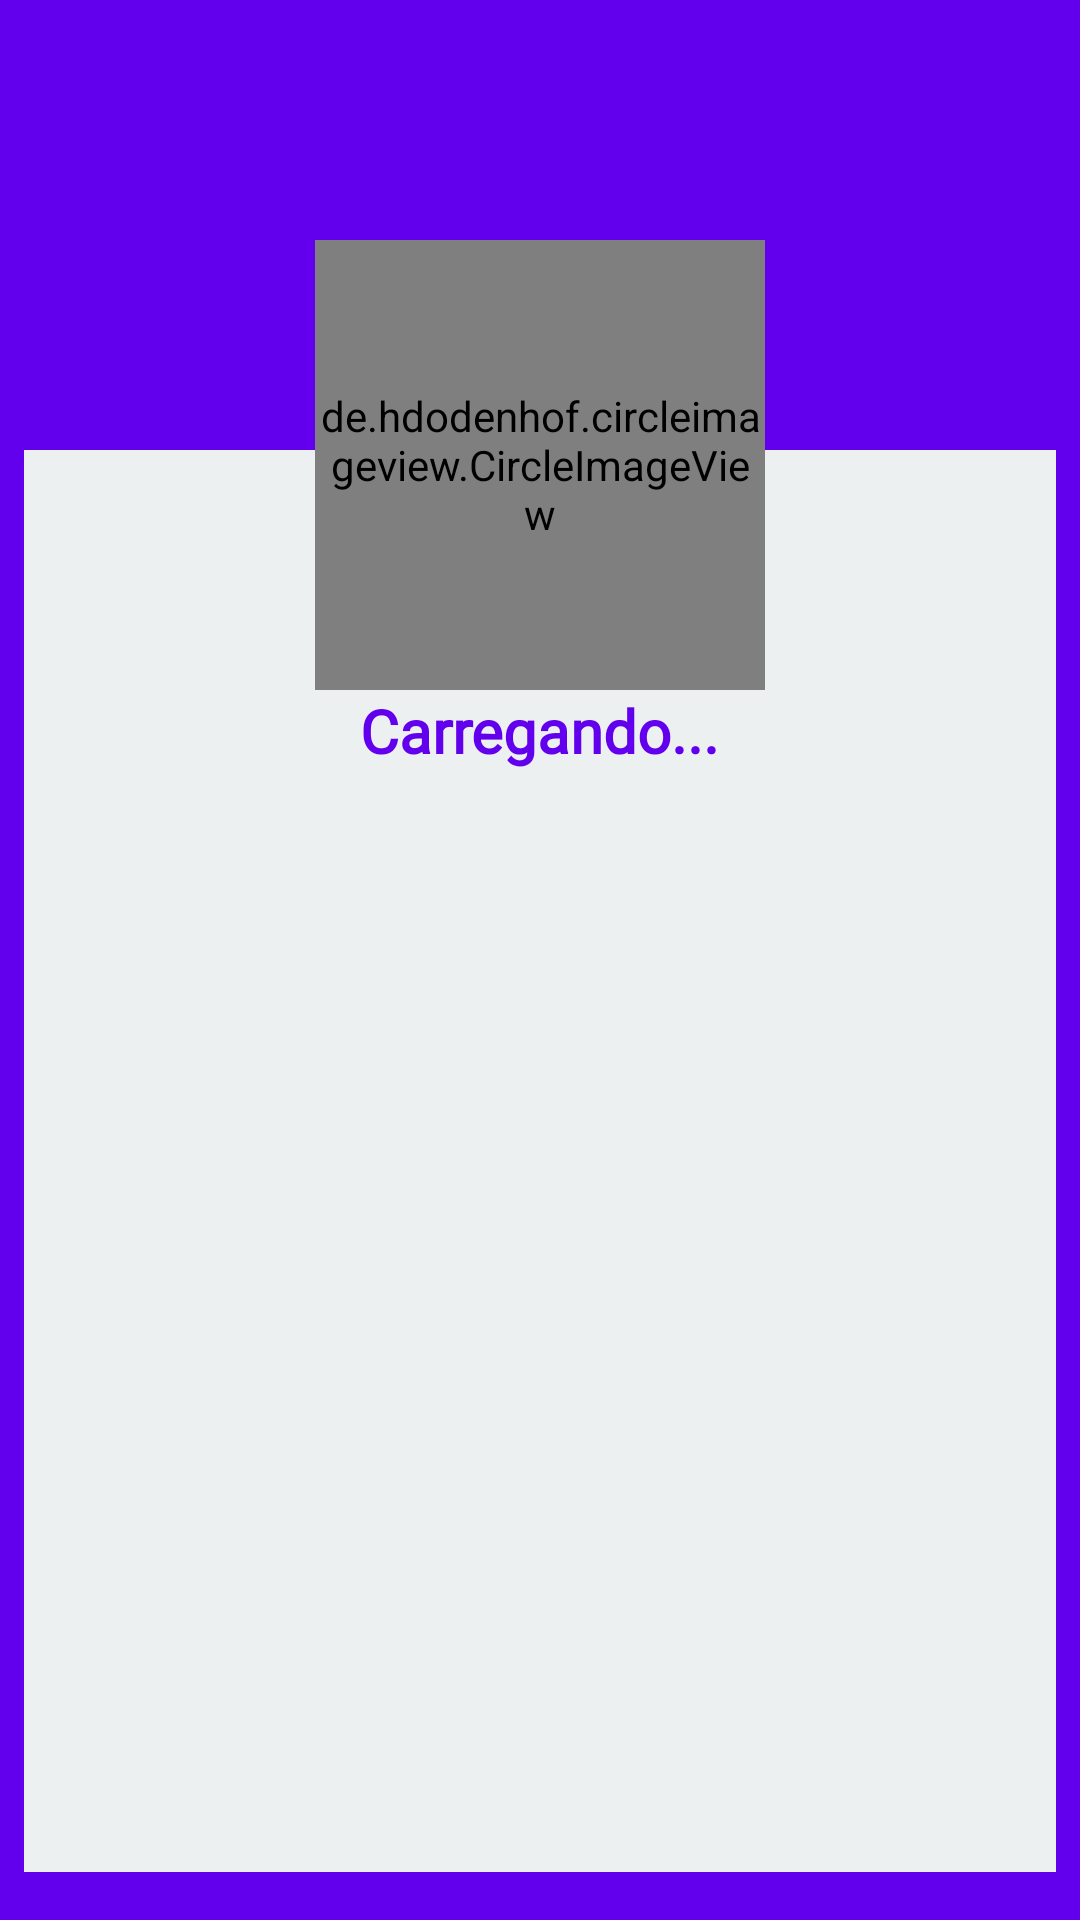

Here is an Android app screen rendered from its layout file. Give the layout XML and the strings, colors and styles it references.
<!-- AndroidManifest.xml: application theme Theme.IService -->
<!-- res/layout/act_port_pfrom_c.xml -->
<?xml version="1.0" encoding="utf-8"?>
<androidx.constraintlayout.widget.ConstraintLayout xmlns:android="http://schemas.android.com/apk/res/android"
    xmlns:app="http://schemas.android.com/apk/res-auto"
    xmlns:tools="http://schemas.android.com/tools"
    android:layout_width="match_parent"
    android:layout_height="match_parent"
    android:background="@color/purple_500"
    tools:context=".activities.contratante.PortPfromCAct">

    <androidx.constraintlayout.widget.ConstraintLayout
        android:layout_width="match_parent"
        android:layout_height="match_parent"
        android:layout_marginStart="8dp"
        android:layout_marginTop="150dp"
        android:layout_marginEnd="8dp"
        android:layout_marginBottom="16dp"
        android:background="@color/LightGray"
        app:layout_constraintBottom_toBottomOf="parent"
        app:layout_constraintEnd_toEndOf="parent"
        app:layout_constraintHorizontal_bias="0.0"
        app:layout_constraintStart_toStartOf="parent"
        app:layout_constraintTop_toTopOf="parent"
        app:layout_constraintVertical_bias="1.0">

        <TextView
            android:id="@+id/txt_port_pfromc_username"
            android:layout_width="wrap_content"
            android:layout_height="wrap_content"
            android:layout_marginTop="80dp"
            android:fontFamily="@font/averia_gruesa_libre"
            android:text="@string/loading"
            android:textColor="@color/purple_500"
            android:textSize="20sp"
            android:textStyle="bold"
            app:layout_constraintEnd_toEndOf="parent"
            app:layout_constraintStart_toStartOf="parent"
            app:layout_constraintTop_toTopOf="parent" />

        <androidx.recyclerview.widget.RecyclerView
            android:id="@+id/recycler_port_pfromc"
            android:layout_width="393dp"
            android:layout_height="456dp"
            android:layout_marginTop="24dp"
            app:layout_constraintEnd_toEndOf="parent"
            app:layout_constraintStart_toStartOf="parent"
            app:layout_constraintTop_toBottomOf="@+id/txt_port_pfromc_username" />

    </androidx.constraintlayout.widget.ConstraintLayout>

    <de.hdodenhof.circleimageview.CircleImageView
        android:id="@+id/img_port_pfromc"
        android:layout_width="150dp"
        android:layout_height="150dp"
        android:layout_marginTop="80dp"
        app:civ_border_color="@color/purple_500"
        app:civ_border_width="2dp"
        app:layout_constraintEnd_toEndOf="parent"
        app:layout_constraintStart_toStartOf="parent"
        app:layout_constraintTop_toTopOf="parent" />

</androidx.constraintlayout.widget.ConstraintLayout>
<!-- resources referenced by this layout -->
<resources>
  <color name="LightGray">#ECF0F1</color>
  <color name="purple_500">#FF6200EE</color>
  <string name="loading">Carregando...</string>
  <style name="Theme.IService" parent="Theme.MaterialComponents.DayNight">
          
          <item name="colorPrimary">@color/purple_500</item>
          <item name="colorPrimaryVariant">@color/purple_700</item>
          <item name="colorOnPrimary">@color/white</item>
          
          <item name="colorSecondary">@color/teal_200</item>
          <item name="colorSecondaryVariant">@color/teal_700</item>
          <item name="colorOnSecondary">@color/black</item>
          
          <item name="android:statusBarColor" tools:targetApi="l">?attr/colorPrimaryVariant</item>
          
      </style>
  <color name="purple_700">#FF3700B3</color>
  <color name="white">#FFFFFFFF</color>
  <color name="teal_200">#FF03DAC5</color>
  <color name="teal_700">#FF018786</color>
  <color name="black">#FF000000</color>
</resources>
